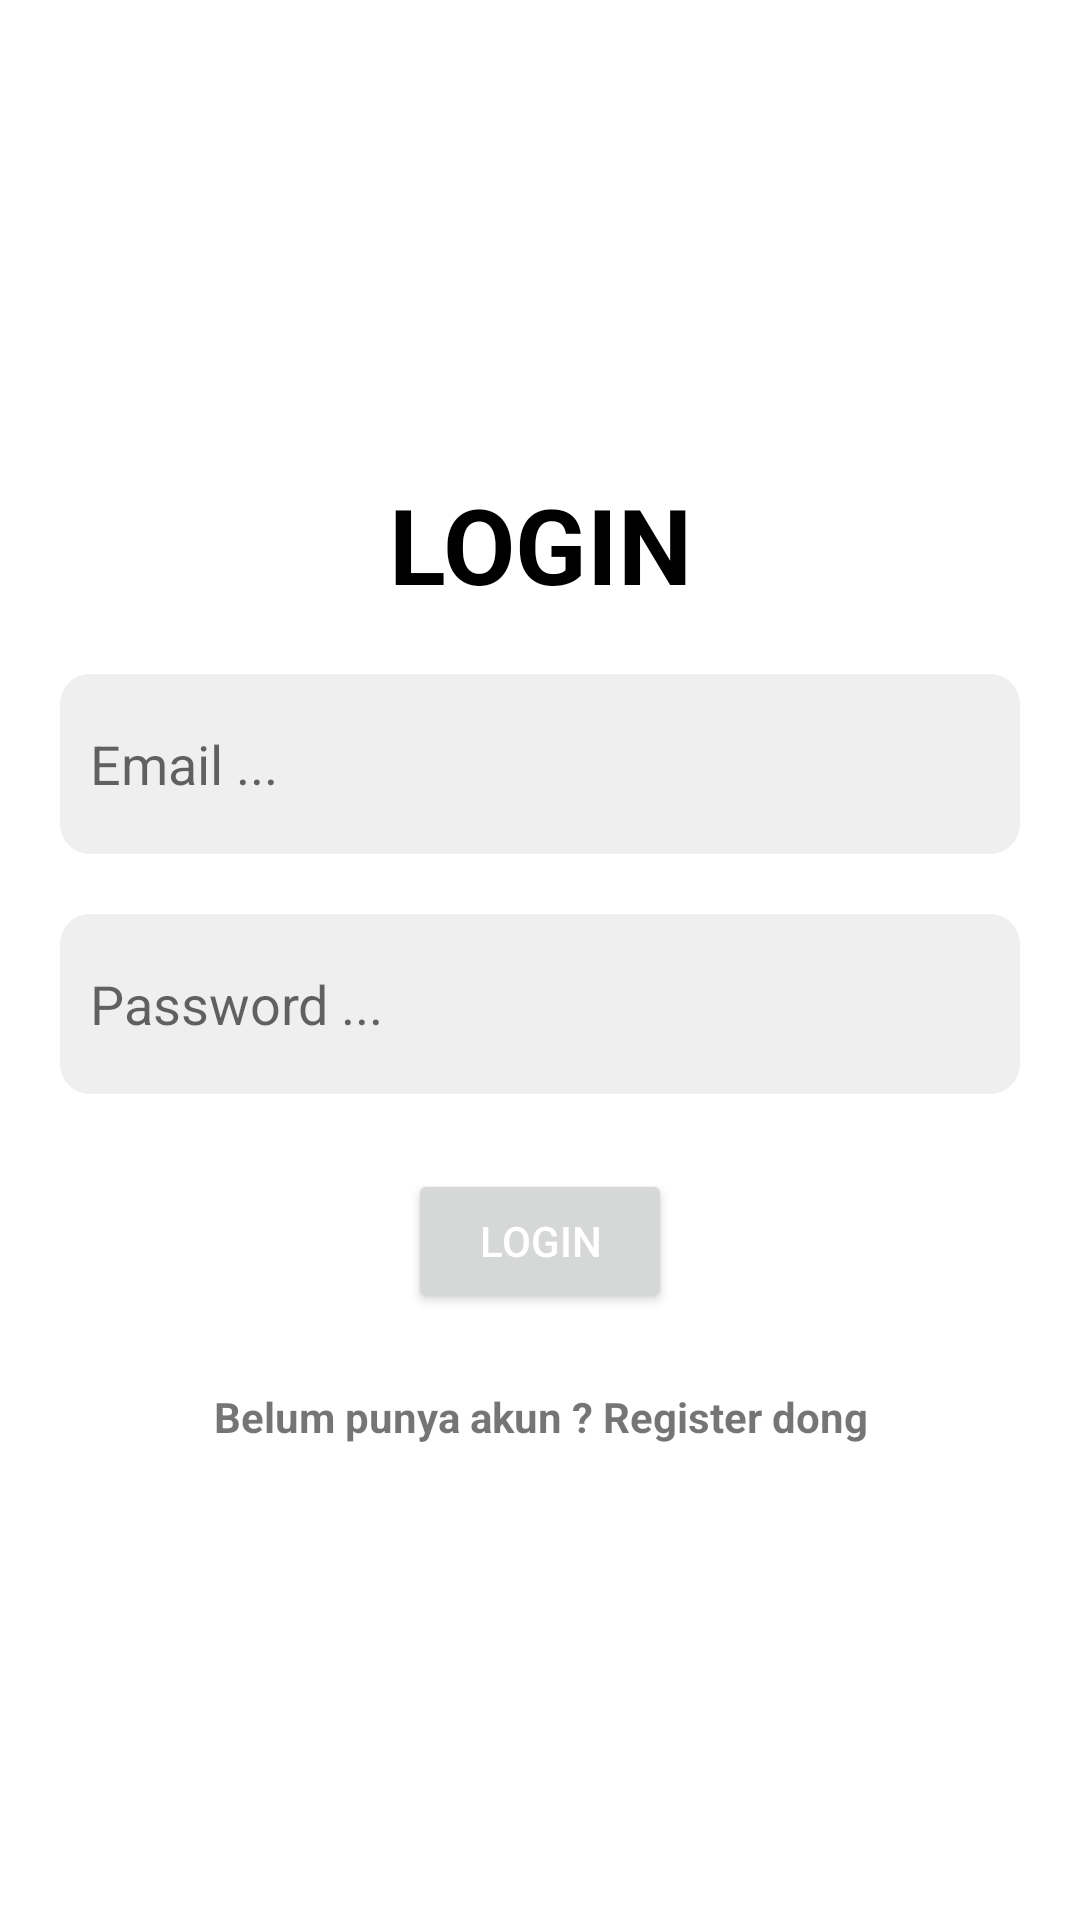

This screen was rendered from an Android layout file. Write that file and the resources it references.
<!-- AndroidManifest.xml: application theme Theme.Firebase_DatabaseProject -->
<!-- res/layout/activity_login.xml -->
<?xml version="1.0" encoding="utf-8"?>
<LinearLayout xmlns:android="http://schemas.android.com/apk/res/android"
    xmlns:app="http://schemas.android.com/apk/res-auto"
    xmlns:tools="http://schemas.android.com/tools"
    android:layout_width="match_parent"
    android:layout_height="match_parent"
    android:orientation="vertical"
    android:gravity="center"
    tools:context=".LoginAct"
    android:background="@color/white"
    android:padding="20dp">

    <TextView
        android:layout_width="match_parent"
        android:layout_height="wrap_content"
        android:text="LOGIN"
        android:textSize="35sp"
        android:textColor="#000000"
        android:textAlignment="center"
        android:layout_marginBottom="20dp"
        android:textStyle="bold"/>

    <EditText
        android:id="@+id/email"
        android:layout_width="match_parent"
        android:layout_height="60dp"
        android:ems="10"
        android:background="@drawable/input_bg"
        android:hint="Email ..."
        android:padding="10dp"
        android:layout_marginBottom="20dp"
        android:inputType="textEmailAddress"
        tools:ignore="SpeakableTextPresentCheck"/>

    <EditText
        android:id="@+id/password"
        android:layout_width="match_parent"
        android:layout_height="60dp"
        android:ems="10"
        android:background="@drawable/input_bg"
        android:hint="Password ..."
        android:layout_marginBottom="20dp"
        android:inputType="textPassword"
        android:padding="10dp"
        tools:ignore="SpeakableTextPresentCheck" />

    <ProgressBar
        android:id="@+id/progressBar"
        android:layout_width="49dp"
        android:layout_height="wrap_content"
        android:layout_gravity="center|bottom"
        android:layout_marginBottom="140dp"
        android:layout_marginEnd="8dp"
        android:layout_marginStart="8dp"
        android:visibility="gone"
        app:layout_constraintBottom_toBottomOf="parent"
        app:layout_constraintEnd_toEndOf="parent"
        app:layout_constraintStart_toStartOf="parent" />

    <Button
        android:id="@+id/btn_login"
        android:layout_margin="5dp"
        style="@style/TextAppearance.AppCompat.Widget.Button.Colored"
        android:layout_width="wrap_content"
        android:layout_height="wrap_content"
        android:layout_marginBottom="8dp"
        android:layout_marginEnd="8dp"
        android:layout_marginStart="8dp"
        android:layout_marginTop="8dp"
        android:text="Login"
        android:textColor="#FFFFFF"/>
    <TextView
        android:id="@+id/textRegister"
        android:layout_width="match_parent"
        android:layout_height="wrap_content"
        android:layout_marginTop="20dp"
        android:textStyle="bold"
        android:text="Belum punya akun ? Register dong"
        android:textAlignment="center"
        />

</LinearLayout>
<!-- resources referenced by this layout -->
<resources>
  <color name="white">#FFFFFFFF</color>
  <!-- drawable input_bg (drawable) -->
  <?xml version="1.0" encoding="utf-8"?>
  <shape xmlns:android="http://schemas.android.com/apk/res/android">
  
      <solid android:color="@color/white_bg"/>
      <corners android:radius="10dp"/>
  </shape>
  <style name="Theme.Firebase_DatabaseProject" parent="Theme.MaterialComponents.DayNight.DarkActionBar">
          
          <item name="colorPrimary">@color/purple_500</item>
          <item name="colorPrimaryVariant">@color/purple_700</item>
          <item name="colorOnPrimary">@color/white</item>
          
          <item name="colorSecondary">@color/teal_200</item>
          <item name="colorSecondaryVariant">@color/teal_700</item>
          <item name="colorOnSecondary">@color/black</item>
          
          <item name="android:statusBarColor">?attr/colorPrimaryVariant</item>
          
      </style>
  <color name="white_bg">#EFEFEF</color>
  <color name="purple_500">#559AC5</color>
  <color name="purple_700">#1E78AF</color>
  <color name="teal_200">#559AC5</color>
  <color name="teal_700">#FF018786</color>
  <color name="black">#FF000000</color>
</resources>
